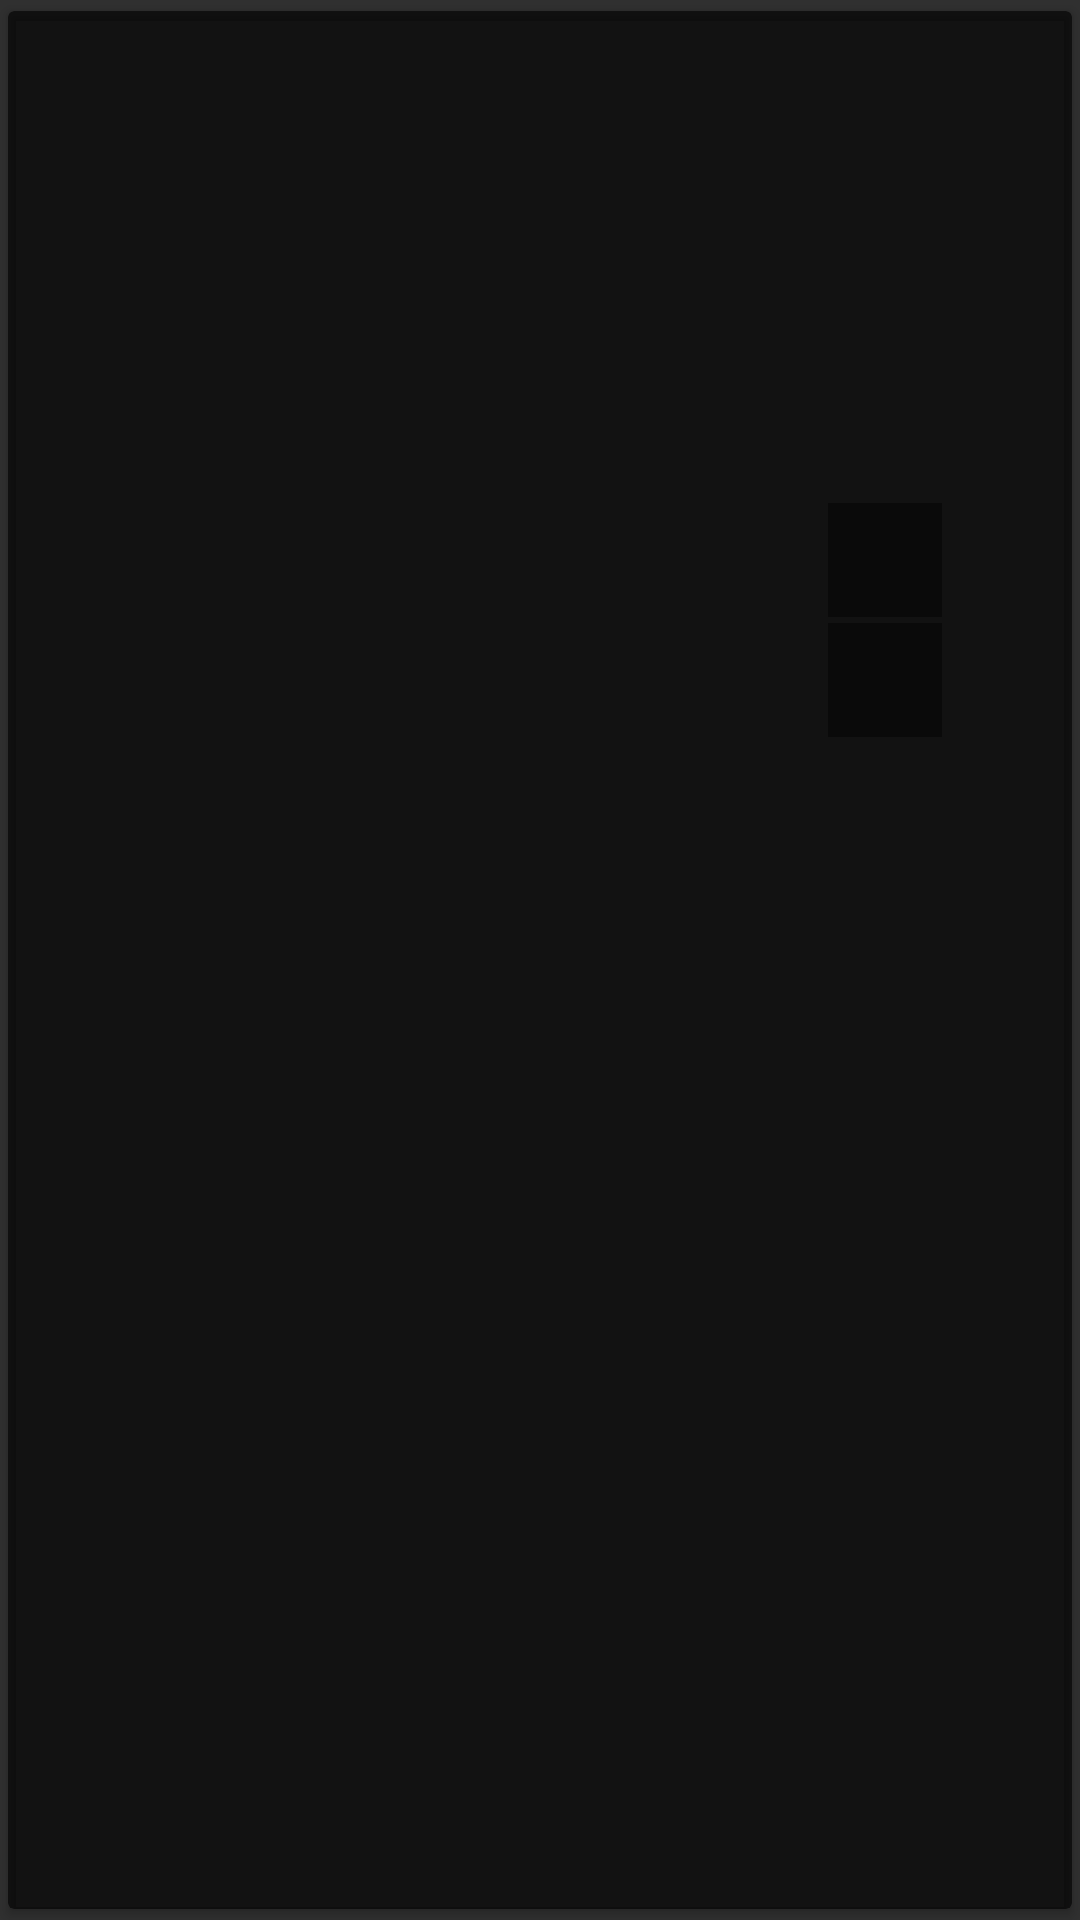

Layout XML and referenced resources for this Android screen:
<!-- AndroidManifest.xml: application theme AppTheme -->
<!-- res/layout/map_card.xml -->
<?xml version="1.0" encoding="utf-8"?>
<androidx.cardview.widget.CardView xmlns:android="http://schemas.android.com/apk/res/android"
    xmlns:card_view="http://schemas.android.com/apk/res-auto"
    xmlns:tools="http://schemas.android.com/tools"
    android:id="@+id/cardMap"
    android:layout_width="match_parent"
    android:layout_height="wrap_content"
    card_view:cardBackgroundColor="@color/blackSemi"
    card_view:cardElevation="2sp"
    card_view:cardUseCompatPadding="true">

    <androidx.constraintlayout.widget.ConstraintLayout
        android:layout_width="match_parent"
        android:layout_height="wrap_content"
        android:padding="8dp">

        <ImageView
            android:id="@+id/mapImageView"
            android:layout_width="300dp"
            android:layout_height="250dp"
            android:adjustViewBounds="true"
            android:contentDescription="@string/a11y_map_content_description"
            card_view:layout_constraintBottom_toBottomOf="parent"
            card_view:layout_constraintEnd_toEndOf="parent"
            card_view:layout_constraintStart_toStartOf="parent"
            card_view:layout_constraintTop_toTopOf="parent"
            tools:src="@drawable/city1" />

        <ImageView
            android:id="@+id/buttonZoomPlus"
            android:layout_width="38dp"
            android:layout_height="38dp"
            android:padding="6dp"
            android:background="@drawable/selector_blacksemi"
            android:src="@drawable/ic_zoom_in"
            card_view:layout_constraintBottom_toTopOf="@+id/buttonZoomMinus"
            card_view:layout_constraintEnd_toEndOf="@+id/buttonZoomMinus"
            card_view:layout_constraintStart_toStartOf="@+id/buttonZoomMinus"
            android:layout_marginBottom="2sp"/>

        <ImageView
            android:id="@+id/buttonZoomMinus"
            android:layout_width="38dp"
            android:layout_height="38dp"
            android:layout_marginEnd="16dp"
            android:layout_marginBottom="16dp"
            android:padding="6dp"
            android:src="@drawable/ic_zoom_out"
            card_view:layout_constraintBottom_toBottomOf="@id/mapImageView"
            card_view:layout_constraintEnd_toEndOf="@id/mapImageView"
            android:background="@drawable/selector_blacksemi"/>

    </androidx.constraintlayout.widget.ConstraintLayout>



</androidx.cardview.widget.CardView>
<!-- resources referenced by this layout -->
<resources>
  <color name="blackSemi">#a0000000</color>
  <!-- drawable city1: jpg bitmap (drawable-nodpi, 394200 bytes) -->
  <!-- drawable selector_blacksemi (drawable) -->
  <?xml version="1.0" encoding="utf-8"?>
  <selector xmlns:android="http://schemas.android.com/apk/res/android">
  
      
      
      
      
  
   <item android:drawable="@drawable/abc_list_selector_holo_light" android:state_pressed="true" />
      <item android:drawable="@drawable/abc_list_selector_holo_light" android:state_activated="true" />
      <item android:drawable="@drawable/abc_list_selector_holo_light" android:state_selected="true" />
      <item android:drawable="@drawable/abc_list_selector_holo_light" android:state_focused="true" />
  
      <item android:drawable="@color/blackSemi7" /> 
  </selector>
  <string name="a11y_map_content_description">map city</string>
  <style name="AppTheme" parent="@style/Theme.AppCompat">
          <item name="colorPrimary">@color/colorPrimary</item>
          <item name="colorPrimaryDark">@color/colorPrimaryDark</item>
          <item name="colorAccent">@color/colorAccent</item>
          
          <item name="preferenceTheme">@style/PreferenceThemeOverlay.v14.Material</item>
          <item name="android:windowAnimationStyle">@style/CustomActivityAnimation</item>
      </style>
  <color name="blackSemi7">#70000000</color>
  <color name="colorPrimary">#03A9F4</color>
  <color name="colorPrimaryDark">#0288D1</color>
  <color name="colorAccent">#FFD740</color>
  <style name="CustomActivityAnimation" parent="@android:style/Animation.Activity">
          <item name="android:activityOpenEnterAnimation">@anim/slide_in_right</item>
          <item name="android:activityOpenExitAnimation">@anim/slide_out_left</item>
          <item name="android:activityCloseEnterAnimation">@anim/slide_in_left</item>
          <item name="android:activityCloseExitAnimation">@anim/slide_out_right</item>
      </style>
</resources>
